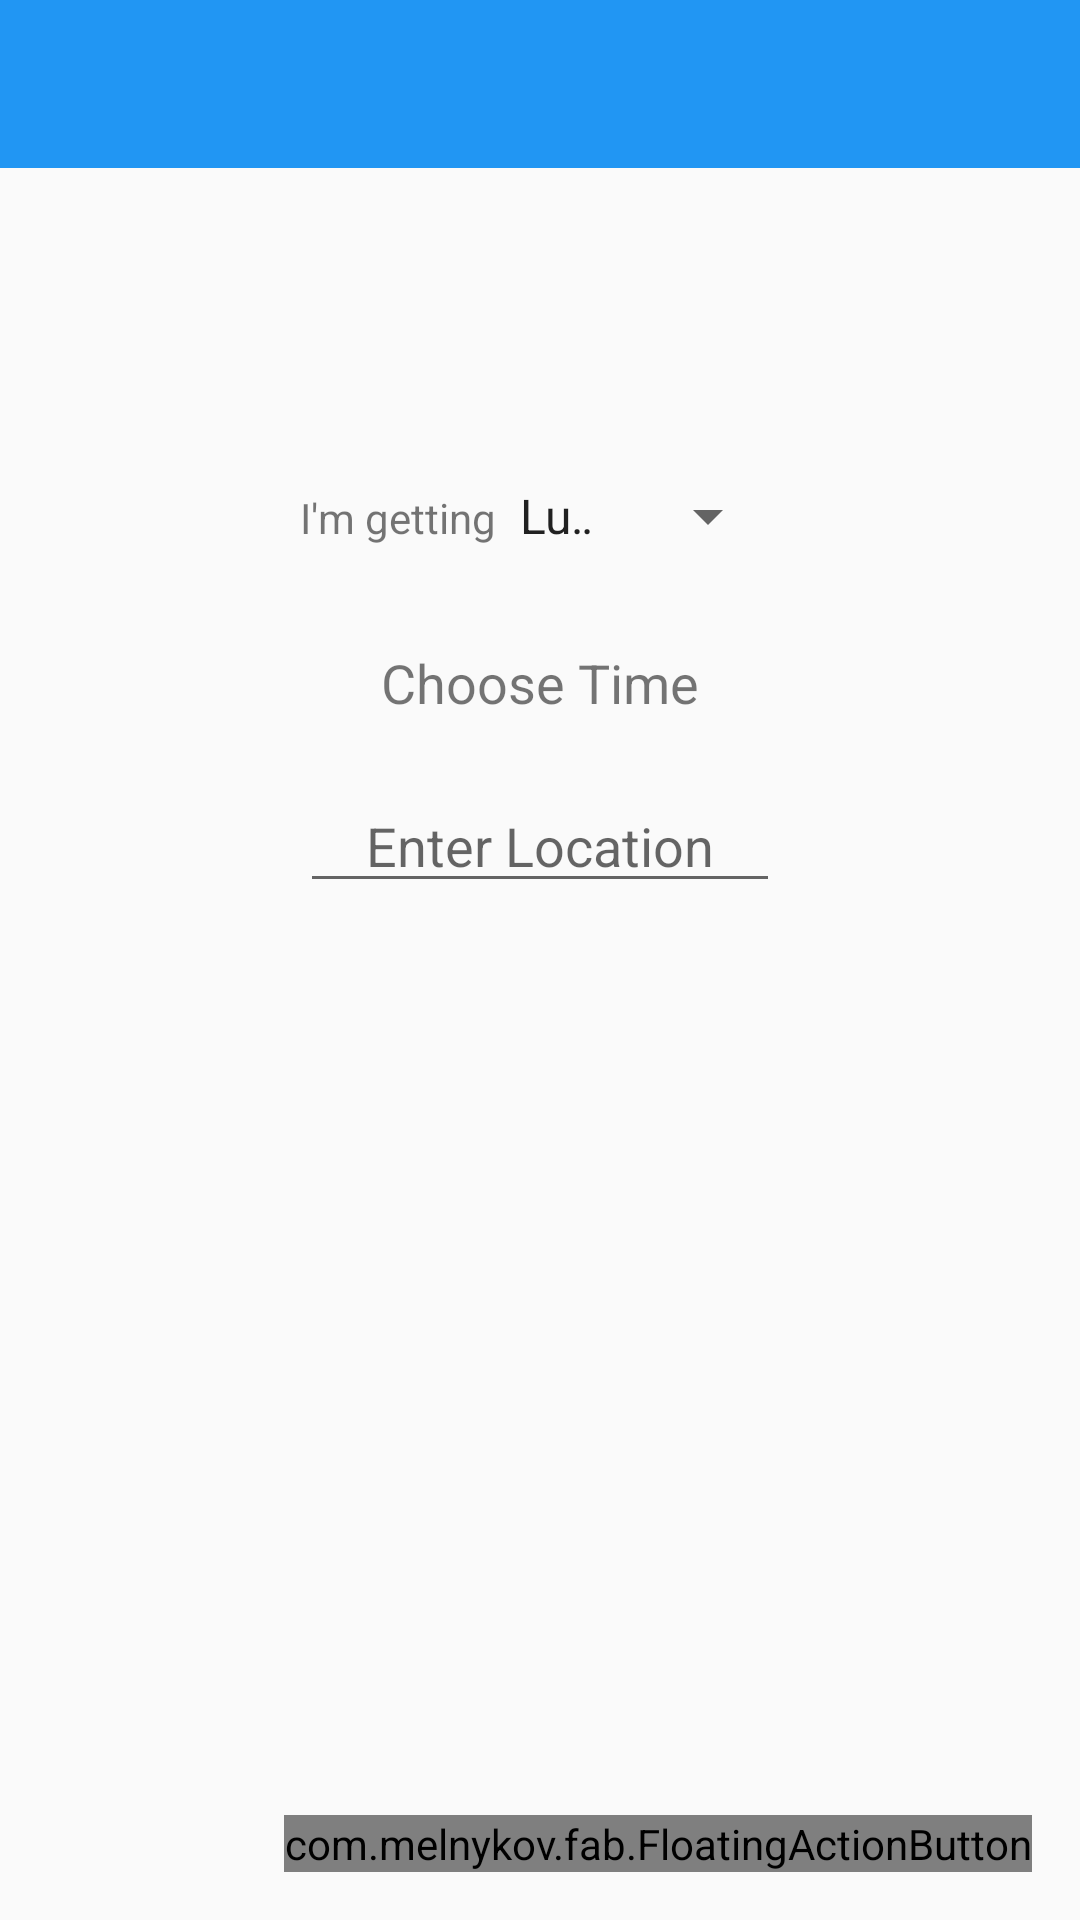

The Android layout XML behind this screen, and the referenced resources:
<!-- AndroidManifest.xml: application theme AppTheme -->
<!-- res/layout/activity_create.xml -->
<?xml version="1.0" encoding="utf-8"?>
<RelativeLayout
    xmlns:android="http://schemas.android.com/apk/res/android"
    xmlns:fab="http://schemas.android.com/apk/res-auto"
    android:orientation="vertical"
    android:layout_width="match_parent"
    android:layout_height="match_parent">

    <include
        android:id="@+id/app_bar"
        layout="@layout/app_bar" />


    <LinearLayout
        android:id="@+id/lunch_drinks_linear_layout"
        android:orientation="horizontal"
        android:layout_centerHorizontal="true"
        android:layout_width="160dp"
        android:layout_height="wrap_content"
        android:layout_alignParentTop="true"
        android:layout_marginTop="160dp">

        <TextView
            android:text="I'm getting"
            android:layout_width="wrap_content"
            android:layout_height="wrap_content" />

        <Spinner
            android:layout_width="wrap_content"
            android:layout_height="wrap_content"
            android:entries="@array/activity_choices"
            android:prompt="@string/lunch"
            android:id="@+id/spinner_create_activity"/>

        <TextView
            android:text="at"
            android:layout_width="wrap_content"
            android:layout_height="wrap_content" />

    </LinearLayout>

    <TextView
        android:text="Choose Time"
        android:gravity="center"
        android:textSize="18sp"
        android:layout_marginTop="20dp"
        android:layout_below="@+id/lunch_drinks_linear_layout"
        android:layout_centerHorizontal="true"
        android:id="@+id/text_clock_create_activity"
        android:layout_width="160dp"
        android:layout_height="wrap_content"/>


    <EditText
        android:id="@+id/location_et_create_activity"
        android:hint="Enter Location"
        android:layout_marginTop="20dp"
        android:gravity="center"
        android:layout_below="@+id/text_clock_create_activity"
        android:layout_gravity="center_horizontal"
        android:layout_centerHorizontal="true"
        android:layout_width="160dp"
        android:layout_height="wrap_content"/>



    <com.melnykov.fab.FloatingActionButton
        android:id="@+id/createActivityFab"
        android:layout_width="wrap_content"
        android:layout_height="wrap_content"
        android:layout_alignParentBottom="true"
        android:layout_alignParentRight="true"
        android:layout_margin="16dp"
        android:src="@android:drawable/ic_input_add"
        fab:fab_colorNormal="@color/primaryYellow"
        fab:fab_colorPressed="@color/primaryBlue"/>

</RelativeLayout>
<!-- res/layout/app_bar.xml (included above) -->
<?xml version="1.0" encoding="utf-8"?>
<android.support.v7.widget.Toolbar xmlns:android="http://schemas.android.com/apk/res/android"
    android:paddingTop="@dimen/app_bar_top_padding"
    xmlns:app="http://schemas.android.com/apk/res-auto"
    android:layout_width="match_parent"
    android:layout_height="wrap_content"
    android:background="@color/primaryBlue"
    app:theme="@style/MyCustomToolBarTheme"
    app:popupTheme="@style/ThemeOverlay.AppCompat.Dark">
</android.support.v7.widget.Toolbar>
<!-- resources referenced by this layout -->
<resources>
  <string-array name="activity_choices">
          <item>@string/lunch</item>
          <item>@string/drinks</item>
      </string-array>
  <color name="primaryBlue">#2196F3</color>
  <color name="primaryYellow">#FFEB3B</color>
  <dimen name="app_bar_top_padding">0dp</dimen>
  <string name="lunch">Lunch</string>
  <style name="MyCustomToolBarTheme" parent="ThemeOverlay.AppCompat.Light">
          <item name="android:textColorPrimary">#ffffff</item>
          <item name="android:textColorSecondary">#ffffff</item>
      </style>
  <style name="AppTheme" parent="AppTheme.Base">
          
  
      </style>
  <string name="drinks">Drinks</string>
  <style name="AppTheme.Base" parent="Theme.AppCompat.Light.NoActionBar">
          <item name="colorPrimary">@color/primaryBlue</item>
          <item name="colorPrimaryDark">@color/darkerBlue</item>
          <item name="colorAccent">@color/accentColor</item>
          <item name="colorControlHighlight">@color/colorHighlight</item>
      </style>
  <color name="darkerBlue">#1976D2</color>
  <color name="accentColor">#50514F</color>
  <color name="colorHighlight">#B6B6B6</color>
</resources>
